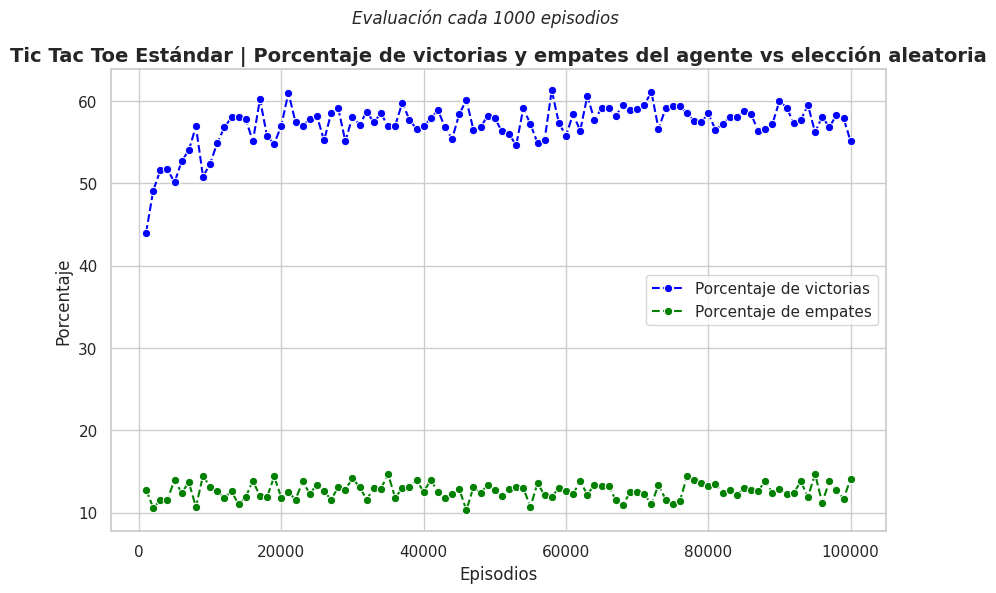

The script that saved this image: (Note: this script raises an exception after producing the figure.)
# -----------------------  TIC TAC TOE: Q-LEARNING STANDARD -----------------------------

# [redacted]
# Objetivo: entrenar un agente con Q-learning para que aprenda a jugar tic tac toe
# Funcionamiento: El archivo entrena durante un número de episodios seleccionados jugando contra elección aleatoria,
# y cada 1% del total de episodios evalúa contra un oponente aleatorio (100 juegos) y guarda el porcentaje de victorias y empates.

# -----------------------  1. Librerías -----------------------------

import os
import numpy as np
import random
import matplotlib.pyplot as plt
from collections import defaultdict
import seaborn as sns

# --------------------  2. Clase del juego --------------------------

class TicTacToe:
    def __init__(self):
        self.board = [' ' for _ in range(9)]
        self.current_winner = None

    def reset(self):
        self.board = [' ' for _ in range(9)]
        self.current_winner = None
        return self.board

    def available_moves(self):
        return [i for i, spot in enumerate(self.board) if spot == ' ']

    def make_move(self, square, letter):
        if self.board[square] == ' ':
            self.board[square] = letter
            if self.winner(square, letter):
                self.current_winner = letter
            return True
        return False

    def winner(self, square, letter):
        row_ind = square // 3
        row = self.board[row_ind * 3:(row_ind + 1) * 3]
        if all([spot == letter for spot in row]):
            return True
        col_ind = square % 3
        column = [self.board[col_ind + i * 3] for i in range(3)]
        if all([spot == letter for spot in column]):
            return True
        if square % 2 == 0:
            diagonal1 = [self.board[i] for i in [0, 4, 8]]
            if all([spot == letter for spot in diagonal1]):
                return True
            diagonal2 = [self.board[i] for i in [2, 4, 6]]
            if all([spot == letter for spot in diagonal2]):
                return True
        return False

    def is_draw(self):
        return ' ' not in self.board

# --------------------  3. Clase del agente --------------------------

class QLearningAgent:
    def __init__(self, alpha=0.001, gamma=0.9, epsilon=0.5):
        self.q_table = defaultdict(float)
        self.alpha = alpha
        self.gamma = gamma
        self.epsilon = epsilon

    def choose_action(self, state, available_actions):
        if random.uniform(0, 1) < self.epsilon:
            return random.choice(available_actions)
        q_values = [self.q_table[(state, a)] for a in available_actions]
        max_q_value = max(q_values)
        max_actions = [a for a in available_actions if self.q_table[(state, a)] == max_q_value]
        return random.choice(max_actions)

    def update_q_value(self, state, action, reward, next_state, next_available_actions):
        max_next_q = max([self.q_table[(next_state, a)] for a in next_available_actions], default=0)
        self.q_table[(state, action)] += self.alpha * (reward + self.gamma * max_next_q - self.q_table[(state, action)])

# ----------------  4. Clase del entreno y evaluación periódica del agente -------------------

def train_q_learning_agent_random_opponent(episodes=10000):
    env = TicTacToe()
    agent = QLearningAgent(alpha=0.001, gamma=0.9, epsilon=0.5)
    rewards = []
    win_percentages = []
    draw_percentages = []
    eval_interval = int(round(episodes * 0.01))  # Evaluación cada 1% de los episodios
    evaluation_episodes = eval_interval  # Usar el mismo valor para eval_interval y evaluation_episodes

    for episode in range(episodes):
        state = ''.join(env.reset())
        done = False
        episode_reward = 0

        # Alternar entre empezar primero y segundo
        if episode % 2 == 0:
            agent_letter, opponent_letter = 'X', 'O'
        else:
            agent_letter, opponent_letter = 'O', 'X'

        while not done:
            reward = 0  # Aseguramos que reward esté inicializado en 0 al inicio de cada turno
            next_state = ''.join(env.board)  # Inicializamos next_state aquí para actualizar después de cada movimiento

            if agent_letter == 'X':
                action = agent.choose_action(state, env.available_moves())
                env.make_move(action, 'X')
                next_state = ''.join(env.board)  # Actualizar next_state después del movimiento del agente
                if env.current_winner == 'X':
                    reward = 100
                    agent.update_q_value(state, action, reward, next_state, [])
                    done = True
                elif env.is_draw():
                    reward = 50
                    agent.update_q_value(state, action, reward, next_state, [])
                    done = True
                else:
                    opponent_action = random.choice(env.available_moves())
                    env.make_move(opponent_action, 'O')
                    next_state = ''.join(env.board)  # Actualizar next_state después del movimiento del oponente
                    if env.current_winner == 'O':
                        reward = -100
                        agent.update_q_value(state, action, reward, next_state, [])
                        done = True
                    elif env.is_draw():
                        reward = 50
                        agent.update_q_value(state, action, reward, next_state, [])
                        done = True
            else:
                opponent_action = random.choice(env.available_moves())
                env.make_move(opponent_action, 'X')
                next_state = ''.join(env.board)  # Actualizar next_state después del movimiento del oponente
                if env.current_winner == 'X':
                    reward = -100
                    agent.update_q_value(state, action, reward, next_state, [])
                    done = True
                elif env.is_draw():
                    reward = 50
                    agent.update_q_value(state, action, reward, next_state, [])
                    done = True
                else:
                    action = agent.choose_action(state, env.available_moves())
                    env.make_move(action, 'O')
                    next_state = ''.join(env.board)  # Actualizar next_state después del movimiento del agente
                    if env.current_winner == 'O':
                        reward = 100
                        agent.update_q_value(state, action, reward, next_state, [])
                        done = True
                    elif env.is_draw():
                        reward = 50
                        agent.update_q_value(state, action, reward, next_state, [])
                        done = True

            episode_reward += reward
            state = next_state  # Actualizamos el estado actual para el próximo ciclo

        rewards.append(episode_reward)

        # Evaluar el rendimiento del agente cada eval_interval episodios
        if (episode + 1) % eval_interval == 0:
            wins, draws, losses = evaluate_agent(agent, games=evaluation_episodes)  # Evaluación del agente
            win_percentage = (wins / evaluation_episodes) * 100
            draw_percentage = (draws / evaluation_episodes) * 100
            win_percentages.append(win_percentage)
            draw_percentages.append(draw_percentage)

    return win_percentages, draw_percentages, eval_interval


# ---------------  5. Evaluación del rendimiento ---------------------

def evaluate_agent(agent, games=100):
    env = TicTacToe()
    wins, draws, losses = 0, 0, 0

    for _ in range(games):
        state = ''.join(env.reset())
        done = False

        # Alternar quién empieza (agente o oponente aleatorio)
        if _ % 2 == 0:
            agent_letter, opponent_letter = 'X', 'O'
        else:
            agent_letter, opponent_letter = 'O', 'X'

        while not done:
            if agent_letter == 'X':
                action = agent.choose_action(state, env.available_moves())
                env.make_move(action, 'X')
                if env.current_winner == 'X':
                    wins += 1
                    done = True
                elif env.is_draw():
                    draws += 1
                    done = True
                else:
                    opponent_action = random.choice(env.available_moves())
                    env.make_move(opponent_action, 'O')
                    if env.current_winner == 'O':
                        losses += 1
                        done = True
                    elif env.is_draw():
                        draws += 1
                        done = True
            else:
                opponent_action = random.choice(env.available_moves())
                env.make_move(opponent_action, 'X')
                if env.current_winner == 'X':
                    losses += 1
                    done = True
                elif env.is_draw():
                    draws += 1
                    done = True
                else:
                    action = agent.choose_action(state, env.available_moves())
                    env.make_move(action, 'O')
                    if env.current_winner == 'O':
                        wins += 1
                        done = True
                    elif env.is_draw():
                        draws += 1
                        done = True

            state = ''.join(env.board)
    
    return wins, draws, losses

# ------------------  6. Invocar main con Seaborn ------------------------

if __name__ == "__main__":
    episodes = 100000  # Cambia el número según sea necesario
    win_percentages, draw_percentages, eval_interval = train_q_learning_agent_random_opponent(episodes)

    # Gráfico del porcentaje de victorias y empates en cada intervalo de evaluación
    sns.set(style="whitegrid")
    plt.figure(figsize=(10, 6))

    # Gráfico del porcentaje de victorias
    ax = sns.lineplot(x=range(eval_interval, episodes + 1, eval_interval), y=win_percentages, color="blue", marker="o", linestyle="--", label="Porcentaje de victorias")
    
    # Gráfico del porcentaje de empates
    ax = sns.lineplot(x=range(eval_interval, episodes + 1, eval_interval), y=draw_percentages, color="green", marker="o", linestyle="--", label="Porcentaje de empates")
    
    ax.set_xlabel("Episodios", fontsize=12)
    ax.set_ylabel("Porcentaje", fontsize=12)

    # Añadir título y subtítulo
    plt.title(f"Tic Tac Toe Estándar | Porcentaje de victorias y empates del agente vs elección aleatoria", fontsize=14, fontweight='bold')
    plt.suptitle(f"Evaluación cada {eval_interval} episodios", fontsize=12, style='italic')

    # Guardar la gráfica en lugar de mostrarla
    base_dir = os.path.dirname(os.path.abspath(__file__))
    resultados_dir = os.path.join(base_dir, "resultados")
    if not os.path.exists(resultados_dir):
        os.makedirs(resultados_dir)

    image_path = os.path.join(resultados_dir, f"tictactoe_winpct_drawpct_random_{episodes}_episodes.png")
    plt.savefig(image_path)
    plt.close()

    print(f"Gráfica guardada como {image_path}")
